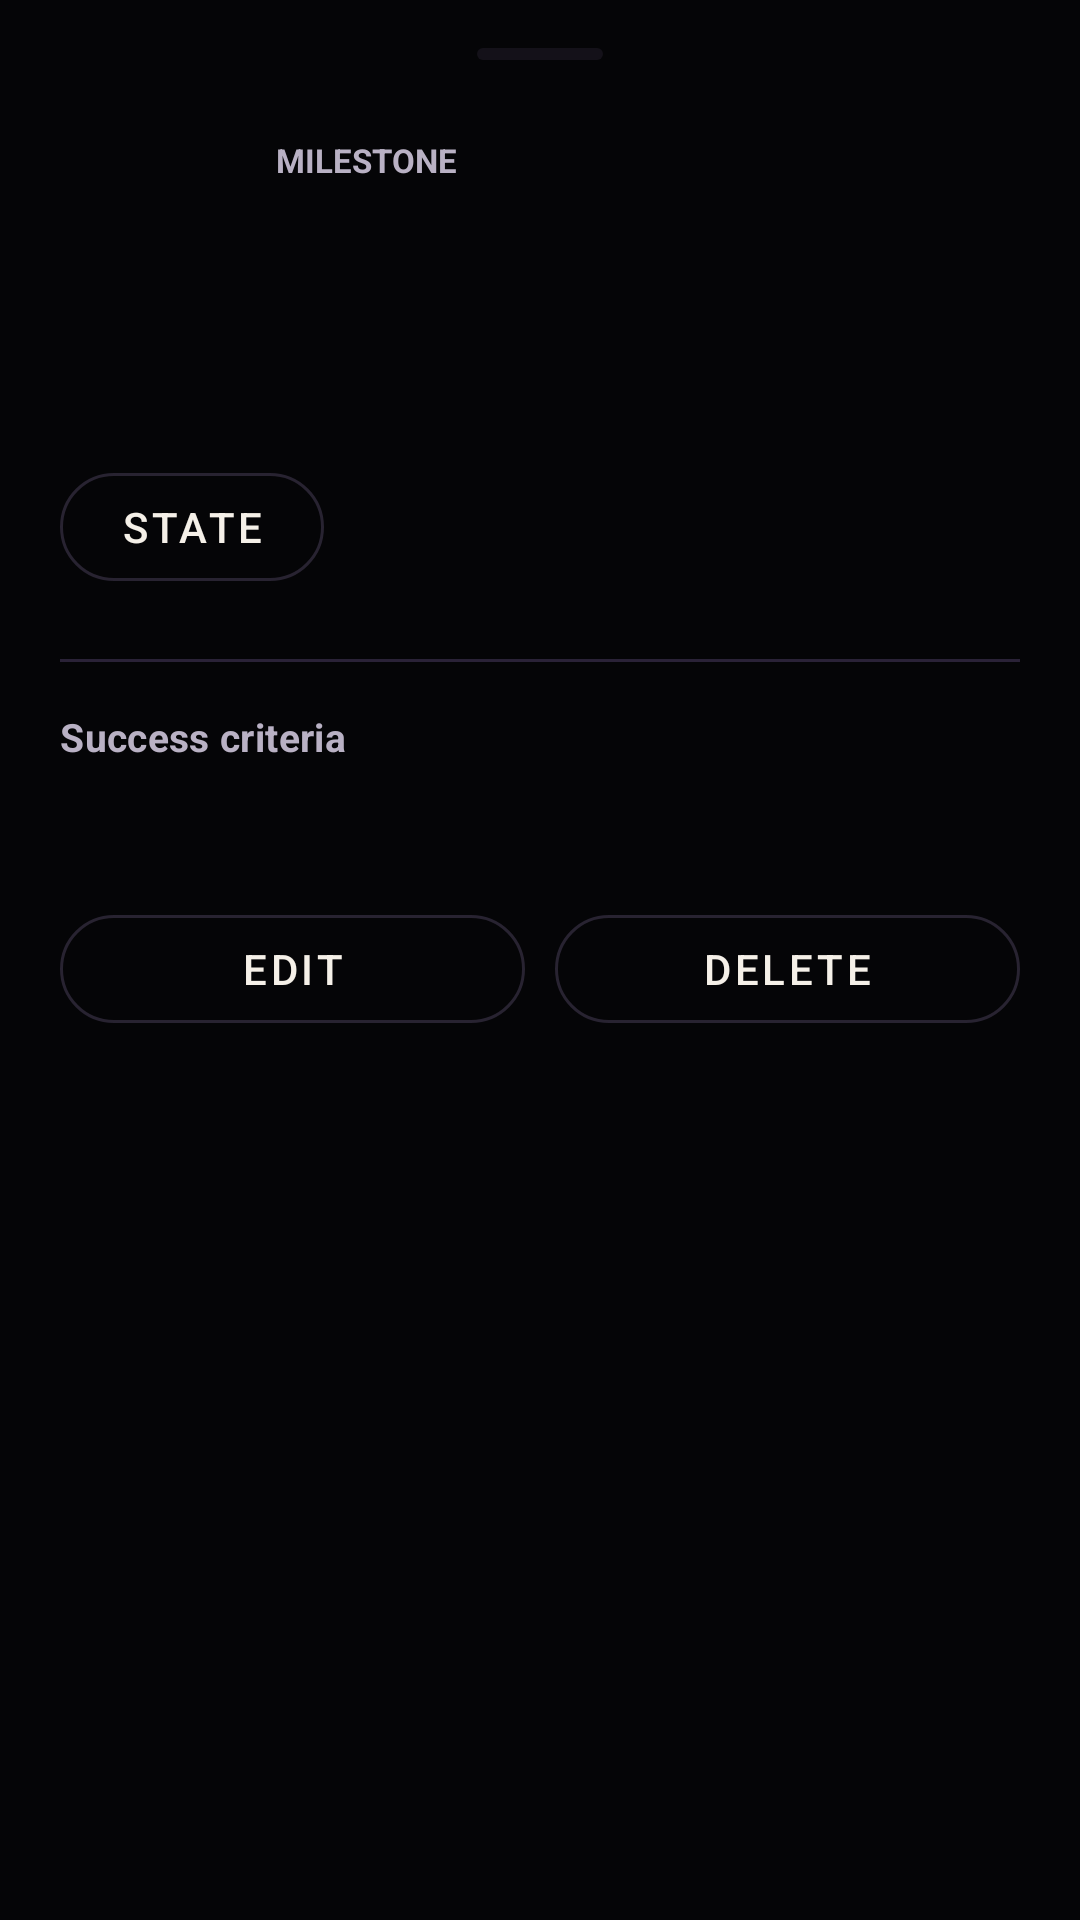

The Android layout XML behind this screen, and the referenced resources:
<!-- AndroidManifest.xml: application theme Theme.ThoughtCapture -->
<!-- res/layout/dialog_milestone_detail.xml -->
<?xml version="1.0" encoding="utf-8"?>
<androidx.core.widget.NestedScrollView xmlns:android="http://schemas.android.com/apk/res/android"
    xmlns:app="http://schemas.android.com/apk/res-auto"
    android:layout_width="match_parent"
    android:layout_height="wrap_content"
    android:background="@android:color/transparent">

    <LinearLayout
        android:layout_width="match_parent"
        android:layout_height="wrap_content"
        android:orientation="vertical"
        android:paddingStart="20dp"
        android:paddingTop="16dp"
        android:paddingEnd="20dp"
        android:paddingBottom="24dp">

        <View
            android:layout_width="42dp"
            android:layout_height="4dp"
            android:layout_gravity="center_horizontal"
            android:background="@drawable/bg_section_badge" />

        <LinearLayout
            android:layout_width="match_parent"
            android:layout_height="wrap_content"
            android:layout_marginTop="16dp"
            android:background="@drawable/bg_project_detail_hero"
            android:orientation="vertical"
            android:paddingStart="0dp"
            android:paddingTop="10dp"
            android:paddingEnd="0dp"
            android:paddingBottom="14dp">

            <LinearLayout
                android:layout_width="match_parent"
                android:layout_height="wrap_content"
                android:gravity="top"
                android:orientation="horizontal">

                <com.google.android.material.imageview.ShapeableImageView
                    android:id="@+id/milestone_detail_image"
                    android:layout_width="56dp"
                    android:layout_height="56dp"
                    android:background="@android:color/transparent"
                    android:contentDescription="@null"
                    android:scaleType="centerCrop"
                    app:shapeAppearanceOverlay="@style/ThoughtCaptureCircleShape" />

                <LinearLayout
                    android:layout_width="0dp"
                    android:layout_height="wrap_content"
                    android:layout_marginStart="16dp"
                    android:layout_weight="1"
                    android:orientation="vertical">

                    <TextView
                        android:layout_width="wrap_content"
                        android:layout_height="wrap_content"
                        android:text="@string/milestone_detail_eyebrow"
                        android:textAllCaps="true"
                        android:textColor="@color/text_secondary"
                        android:textSize="11sp"
                        android:textStyle="bold" />

                    <TextView
                        android:id="@+id/milestone_detail_title"
                        android:layout_width="match_parent"
                        android:layout_height="wrap_content"
                        android:layout_marginTop="6dp"
                        android:fontFamily="serif"
                        android:lineSpacingExtra="2dp"
                        android:textAppearance="@style/TextAppearance.FaceDragons.DialogTitle"
                        android:textSize="34sp" />

                    <TextView
                        android:id="@+id/milestone_detail_target"
                        android:layout_width="match_parent"
                        android:layout_height="wrap_content"
                        android:layout_marginTop="8dp"
                        android:textColor="@color/text_secondary"
                        android:textSize="14sp" />
                </LinearLayout>
            </LinearLayout>

            <com.google.android.material.button.MaterialButton
                android:id="@+id/milestone_detail_state_button"
                style="@style/Widget.FaceDragons.Button.Quiet"
                android:layout_width="wrap_content"
                android:layout_height="wrap_content"
                android:layout_marginTop="12dp"
                android:text="@string/project_state_button" />
        </LinearLayout>

        <View
            android:layout_width="match_parent"
            android:layout_height="1dp"
            android:layout_marginTop="6dp"
            android:background="@drawable/bg_section_line" />

        <LinearLayout
            android:layout_width="match_parent"
            android:layout_height="wrap_content"
            android:layout_marginTop="16dp"
            android:background="@drawable/bg_project_detail_section"
            android:orientation="vertical"
            android:padding="0dp">

            <TextView
                android:layout_width="match_parent"
                android:layout_height="wrap_content"
                android:text="@string/milestone_success_label"
                android:textAppearance="@style/TextAppearance.FaceDragons.SectionTitle"
                android:textColor="@color/text_secondary"
                android:textSize="13sp"
                android:textStyle="bold" />

            <TextView
                android:id="@+id/milestone_detail_notes"
                android:layout_width="match_parent"
                android:layout_height="wrap_content"
                android:layout_marginTop="10dp"
                android:lineSpacingExtra="4dp"
                android:textColor="@color/text_primary"
                android:textSize="17sp" />
        </LinearLayout>

        <LinearLayout
            android:layout_width="match_parent"
            android:layout_height="wrap_content"
            android:layout_marginTop="12dp"
            android:gravity="center"
            android:orientation="horizontal">

            <com.google.android.material.button.MaterialButton
                android:id="@+id/milestone_detail_edit_button"
                style="@style/Widget.FaceDragons.Button.Quiet"
                android:layout_width="0dp"
                android:layout_height="wrap_content"
                android:layout_weight="1"
                android:text="@string/milestone_actions_edit" />

            <com.google.android.material.button.MaterialButton
                android:id="@+id/milestone_detail_delete_button"
                style="@style/Widget.FaceDragons.Button.Quiet"
                android:layout_width="0dp"
                android:layout_height="wrap_content"
                android:layout_marginStart="10dp"
                android:layout_weight="1"
                android:text="@string/milestone_actions_delete" />
        </LinearLayout>
    </LinearLayout>
</androidx.core.widget.NestedScrollView>
<!-- resources referenced by this layout -->
<resources>
  <color name="text_primary">#F5F0E8</color>
  <color name="text_secondary">#B9B1C4</color>
  <!-- drawable bg_section_badge (drawable) -->
  <?xml version="1.0" encoding="utf-8"?>
  <shape xmlns:android="http://schemas.android.com/apk/res/android" android:shape="rectangle">
      <corners android:radius="999dp" />
      <solid android:color="@color/surface_muted" />
  </shape>
  <!-- drawable bg_section_line (drawable) -->
  <shape xmlns:android="http://schemas.android.com/apk/res/android" android:shape="rectangle">
      <size android:height="1dp" />
      <solid android:color="#2A2237" />
  </shape>
  <string name="milestone_actions_delete">Delete</string>
  <string name="milestone_actions_edit">Edit</string>
  <string name="milestone_detail_eyebrow">Milestone</string>
  <string name="milestone_success_label">Success criteria</string>
  <string name="project_state_button">State</string>
  <style name="TextAppearance.FaceDragons.DialogTitle" parent="TextAppearance.MaterialComponents.Headline6">
          <item name="android:fontFamily">serif</item>
          <item name="android:textStyle">bold</item>
          <item name="android:textColor">@color/text_primary</item>
      </style>
  <style name="TextAppearance.FaceDragons.SectionTitle" parent="TextAppearance.MaterialComponents.Subtitle1">
          <item name="android:fontFamily">serif</item>
          <item name="android:textStyle">bold</item>
          <item name="android:textColor">@color/text_primary</item>
      </style>
  <style name="ThoughtCaptureCircleShape">
          <item name="cornerFamily">rounded</item>
          <item name="cornerSize">50%</item>
      </style>
  <style name="Widget.FaceDragons.Button.Quiet" parent="Widget.MaterialComponents.Button.OutlinedButton">
          <item name="strokeColor">@color/surface_outline</item>
          <item name="android:textColor">@color/text_primary</item>
          <item name="cornerRadius">18dp</item>
      </style>
  <color name="surface_muted">#141119</color>
  <color name="surface_outline">#282331</color>
  <color name="seed">#A88BFF</color>
  <color name="background">#050507</color>
  <color name="surface">#070609</color>
  <style name="ThemeOverlay.FaceDragons.BottomSheetDialog" parent="ThemeOverlay.MaterialComponents.BottomSheetDialog">
          <item name="bottomSheetStyle">@style/Widget.FaceDragons.BottomSheet</item>
      </style>
  <color name="surface_elevated">#0D0B11</color>
  <style name="ShapeAppearance.FaceDragons.Dialog" parent="ShapeAppearance.MaterialComponents.LargeComponent">
          <item name="cornerFamily">rounded</item>
          <item name="cornerSize">24dp</item>
      </style>
  <style name="Widget.FaceDragons.BottomSheet" parent="Widget.MaterialComponents.BottomSheet.Modal">
          <item name="android:background">@drawable/bg_sheet_surface</item>
          <item name="shapeAppearance">@style/ShapeAppearance.FaceDragons.Sheet</item>
      </style>
  <!-- drawable bg_sheet_surface (drawable) -->
  <shape xmlns:android="http://schemas.android.com/apk/res/android" android:shape="rectangle">
      <corners android:topLeftRadius="18dp" android:topRightRadius="18dp" />
      <solid android:color="#0A090D" />
  </shape>
  <style name="ShapeAppearance.FaceDragons.Sheet" parent="ShapeAppearance.MaterialComponents.LargeComponent">
          <item name="cornerFamily">rounded</item>
          <item name="cornerSizeTopLeft">28dp</item>
          <item name="cornerSizeTopRight">28dp</item>
          <item name="cornerSizeBottomLeft">0dp</item>
          <item name="cornerSizeBottomRight">0dp</item>
      </style>
</resources>
